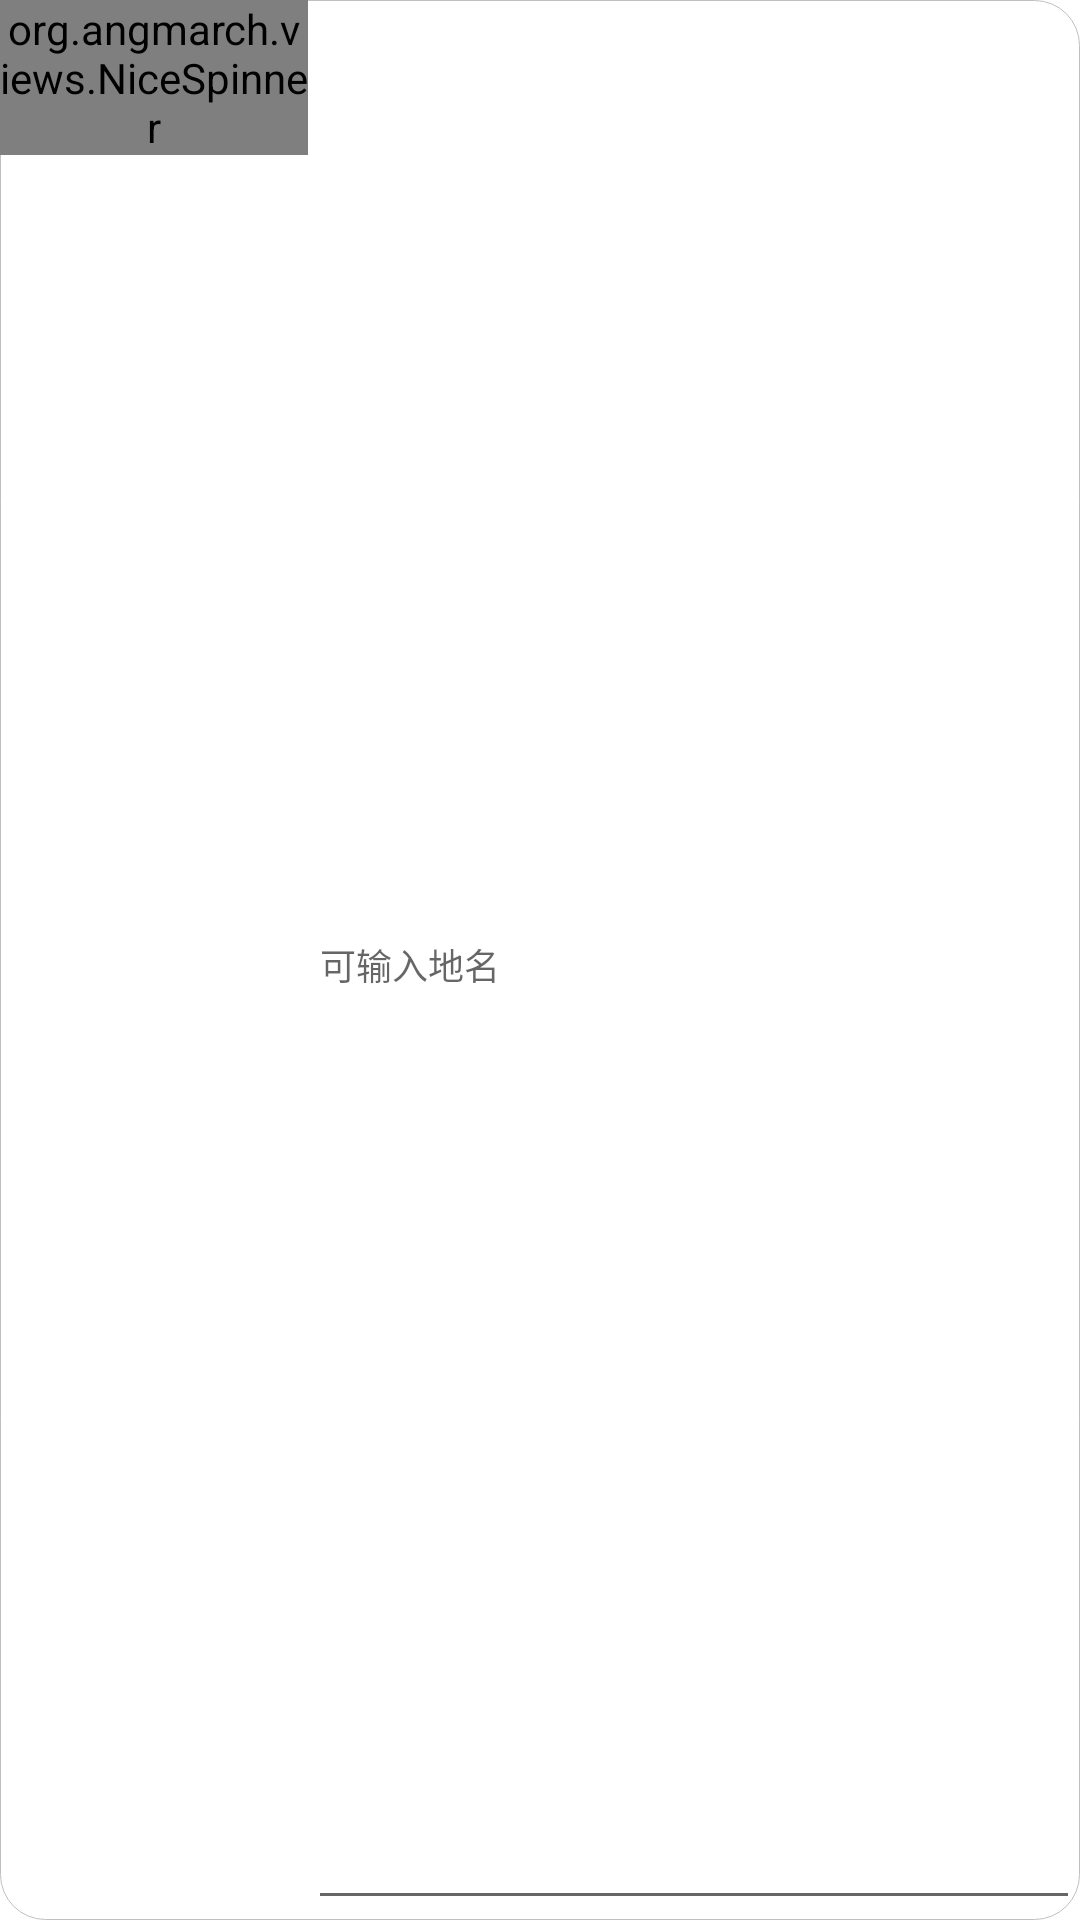

The Android layout XML behind this screen, and the referenced resources:
<!-- AndroidManifest.xml: application theme Theme.WeatherLearn -->
<!-- res/layout/city_search.xml -->
<?xml version="1.0" encoding="utf-8"?>
<LinearLayout xmlns:android="http://schemas.android.com/apk/res/android"
    android:layout_width="match_parent"
    android:layout_height="wrap_content"
    android:background="@drawable/linnerlayout_line2"
    android:orientation="horizontal"
    android:layout_margin="8dp">

    <org.angmarch.views.NiceSpinner
        android:id="@+id/city_level_spinner"
        android:layout_width="0dp"
        android:layout_height="wrap_content"
        android:layout_weight="2" />

    <EditText
        android:id="@+id/city_search_edit"
        android:layout_width="0dp"
        android:layout_height="match_parent"
        android:layout_weight="5"
        android:hint="可输入地名"
        android:textSize="12sp" />

</LinearLayout>
<!-- resources referenced by this layout -->
<resources>
  <!-- drawable linnerlayout_line2 (drawable) -->
  <?xml version="1.0" encoding="utf-8"?>
  <shape xmlns:android="http://schemas.android.com/apk/res/android">
      <solid android:color="#ffffff" />
      <stroke
          android:width="0.01dp"
          android:color="#bfbfbf" />
      <corners
          android:radius="15dp"
          />
  </shape>
  <style name="Theme.WeatherLearn" parent="Theme.MaterialComponents.Light.NoActionBar">
          
          <item name="colorPrimary">@color/purple_500</item>
          <item name="colorPrimaryVariant">@color/purple_700</item>
          <item name="colorOnPrimary">@color/white</item>
          
          <item name="colorSecondary">@color/teal_200</item>
          <item name="colorSecondaryVariant">@color/teal_700</item>
          <item name="colorOnSecondary">@color/black</item>
          
          <item name="android:statusBarColor" tools:targetApi="l">?attr/colorPrimaryVariant</item>
          
          <item name="android:windowFullscreen">true</item>
      </style>
  <color name="purple_500">#FF6200EE</color>
  <color name="purple_700">#FF3700B3</color>
  <color name="white">#FFFFFFFF</color>
  <color name="teal_200">#FF03DAC5</color>
  <color name="teal_700">#FF018786</color>
  <color name="black">#FF000000</color>
</resources>
